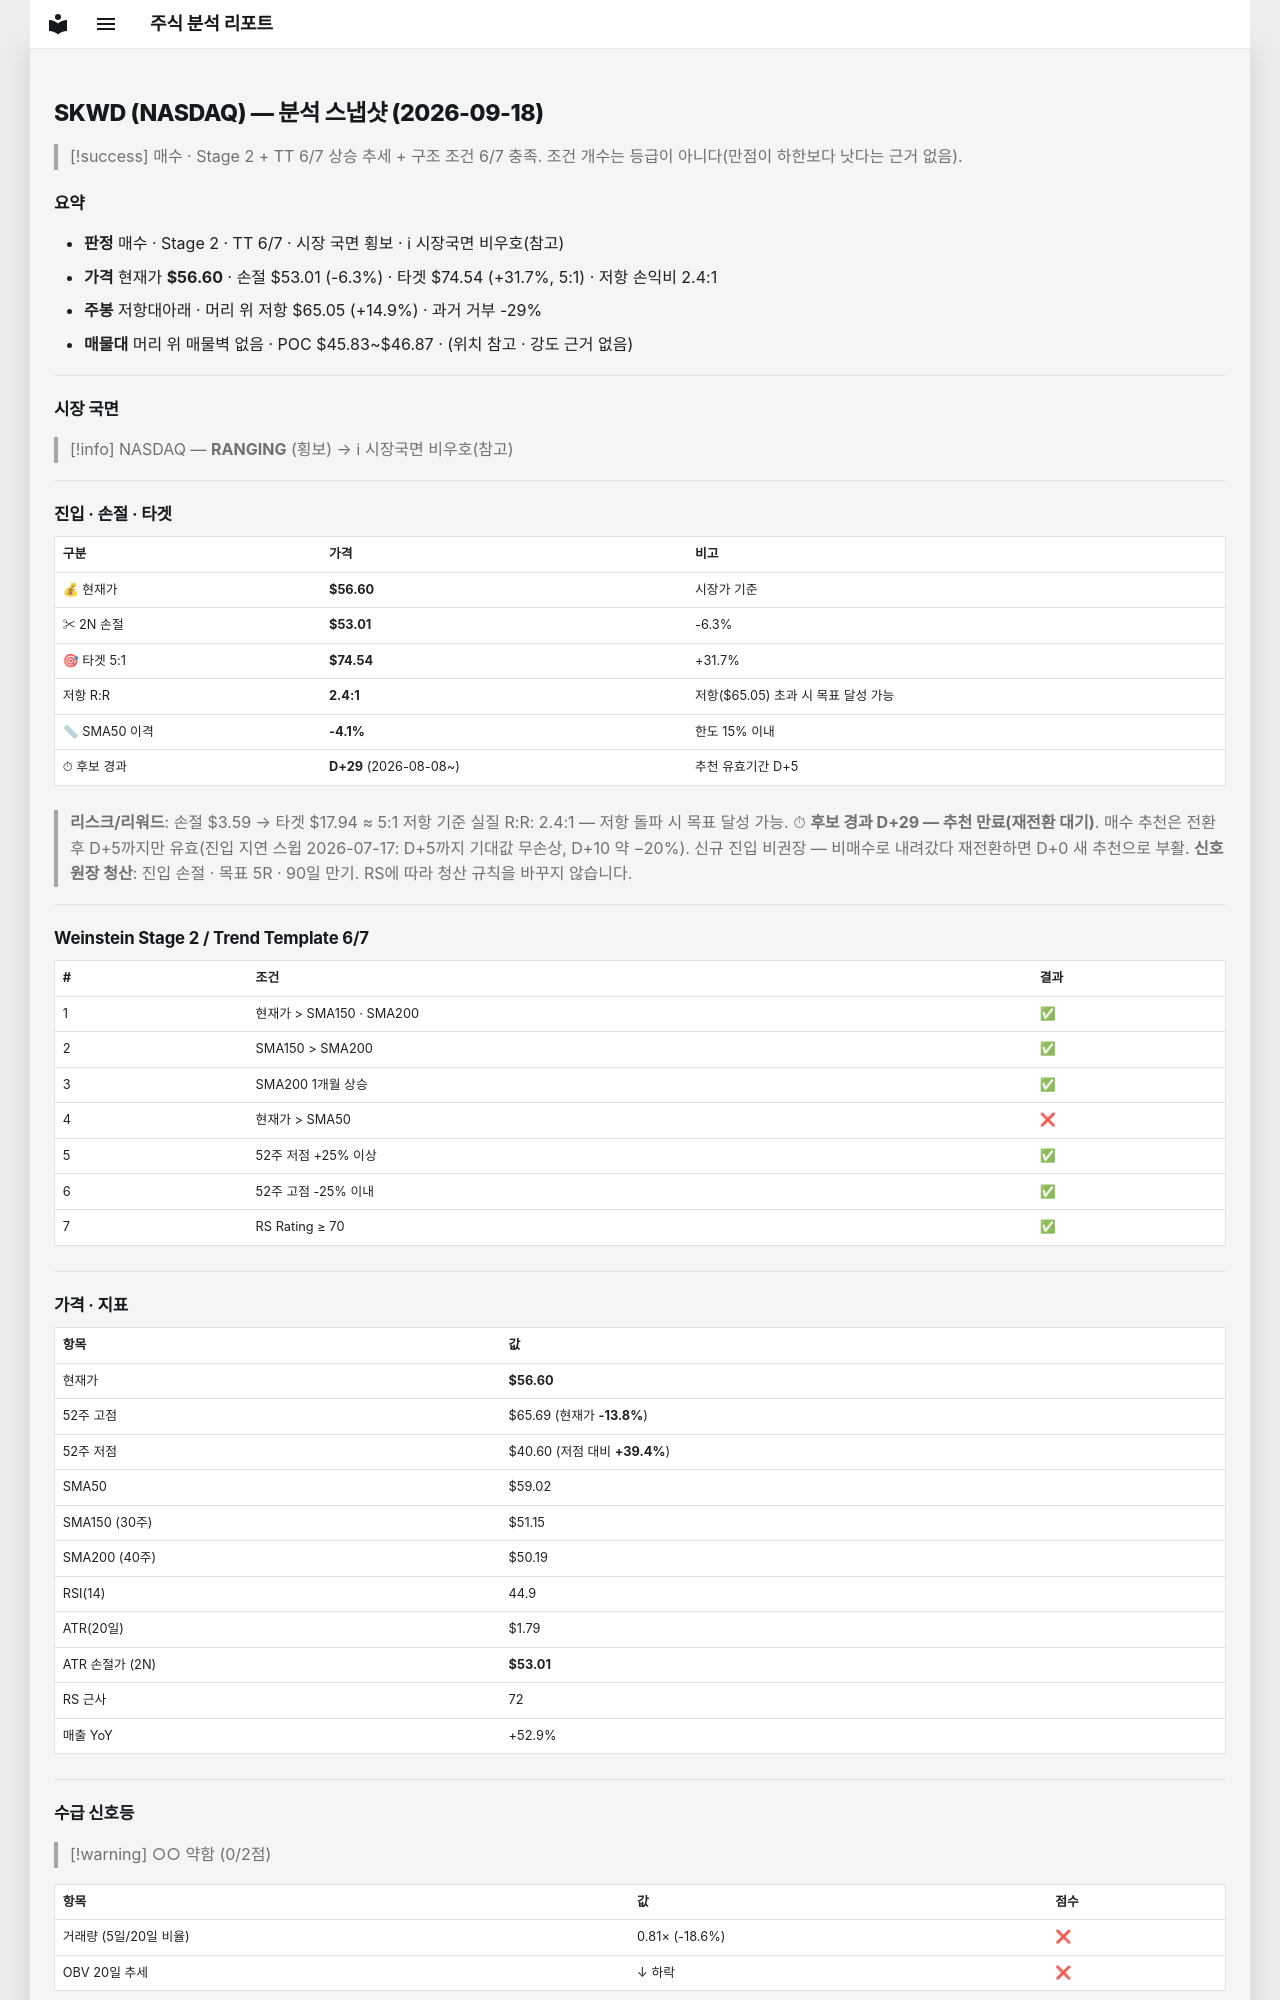

repository: soloandco/stock-reports · page: snapshots/SKWD-2026-09-18/index.html · generator: mkdocs

---
type: analysis-snapshot
title: SKWD 분석 스냅샷
ticker: SKWD
market: NASDAQ
created: 2026-09-18
updated: 2026-09-18
bar-date: 2026-09-17
verdict: 매수관찰
real-rr: 2.35
sma50-gap-pct: -4.1
candidate-days: 29
candidate-since: 2026-08-08
weekly-position: 저항대아래
weekly-overhead-price: 65.05
weekly-overhead-pct: 14.9
stage: 2
trend-template-score: 6
tt-max: 7
price: 56.599998474121094
stop-price: 53.01167162849028
market-regime: RANGING
supply-demand-score: 0/2
supply-demand-label: 약함
status: tracking
tags:
  - stock-agent
  - watchlist
  - SKWD
  - analysis
related:
  - "[[analysis-template]]"
---

# SKWD (NASDAQ) — 분석 스냅샷 (2026-09-18)

> [!success] 매수 · Stage 2 + TT 6/7
> 상승 추세 + 구조 조건 6/7 충족. 조건 개수는 등급이 아니다(만점이 하한보다 낫다는 근거 없음).

## 요약

- **판정** 매수 · Stage 2 · TT 6/7 · 시장 국면 횡보 · ℹ 시장국면 비우호(참고)
- **가격** 현재가 **$56.60** · 손절 $53.01 (-6.3%) · 타겟 $74.54 (+31.7%, 5:1) · 저항 손익비 2.4:1
- **주봉** 저항대아래 · 머리 위 저항 $65.05 (+14.9%) · 과거 거부 -29%
- **매물대** 머리 위 매물벽 없음 · POC $45.83~$46.87 · (위치 참고 · 강도 근거 없음)

---

## 시장 국면

> [!info] NASDAQ — **RANGING** (횡보) → ℹ 시장국면 비우호(참고)

---

## 진입 · 손절 · 타겟

| 구분 | 가격 | 비고 |
|------|------|------|
| 💰 현재가 | **$56.60** | 시장가 기준 |
| ✂ 2N 손절 | **$53.01** | -6.3% |
| 🎯 타겟 5:1 | **$74.54** | +31.7% |
| 저항 R:R | **2.4:1** | 저항($65.05) 초과 시 목표 달성 가능 |
| 📏 SMA50 이격 | **-4.1%** | 한도 15% 이내 |
| ⏱ 후보 경과 | **D+29** (2026-08-08~) | 추천 유효기간 D+5 |

> **리스크/리워드**: 손절 $3.59 → 타겟 $17.94 ≈ 5:1
> 저항 기준 실질 R:R: 2.4:1 — 저항 돌파 시 목표 달성 가능.
> ⏱ **후보 경과 D+29 — 추천 만료(재전환 대기)**. 매수 추천은 전환 후 D+5까지만 유효(진입 지연 스윕 2026-07-17: D+5까지 기대값 무손상, D+10 약 −20%). 신규 진입 비권장 — 비매수로 내려갔다 재전환하면 D+0 새 추천으로 부활.
> **신호 원장 청산**: 진입 손절 · 목표 5R · 90일 만기. RS에 따라 청산 규칙을 바꾸지 않습니다.

---

## Weinstein Stage 2 / Trend Template 6/7

| # | 조건 | 결과 |
|---|------|------|
| 1 | 현재가 > SMA150 · SMA200 | ✅ |
| 2 | SMA150 > SMA200 | ✅ |
| 3 | SMA200 1개월 상승 | ✅ |
| 4 | 현재가 > SMA50 | ❌ |
| 5 | 52주 저점 +25% 이상 | ✅ |
| 6 | 52주 고점 -25% 이내 | ✅ |
| 7 | RS Rating ≥ 70 | ✅ |

---

## 가격 · 지표

| 항목 | 값 |
|------|---|
| 현재가 | **$56.60** |
| 52주 고점 | $65.69 (현재가 **-13.8%**) |
| 52주 저점 | $40.60 (저점 대비 **+39.4%**) |
| SMA50 | $59.02 |
| SMA150 (30주) | $51.15 |
| SMA200 (40주) | $50.19 |
| RSI(14) | 44.9 |
| ATR(20일) | $1.79 |
| ATR 손절가 (2N) | **$53.01** |
| RS 근사 | 72 |
| 매출 YoY | +52.9% |

---
## 수급 신호등

> [!warning] ○○ 약함 (0/2점)

| 항목 | 값 | 점수 |
|------|------|------|
| 거래량 (5일/20일 비율) | 0.81× (-18.6%) | ❌ |
| OBV 20일 추세 | ↓ 하락 | ❌ |

> **판독법**: 거래량이 20일 평균보다 20% 이상 많고 OBV(온밸런스볼륨)가 상승 중이면 매집 수급이 강한 것으로 판단합니다.

---
